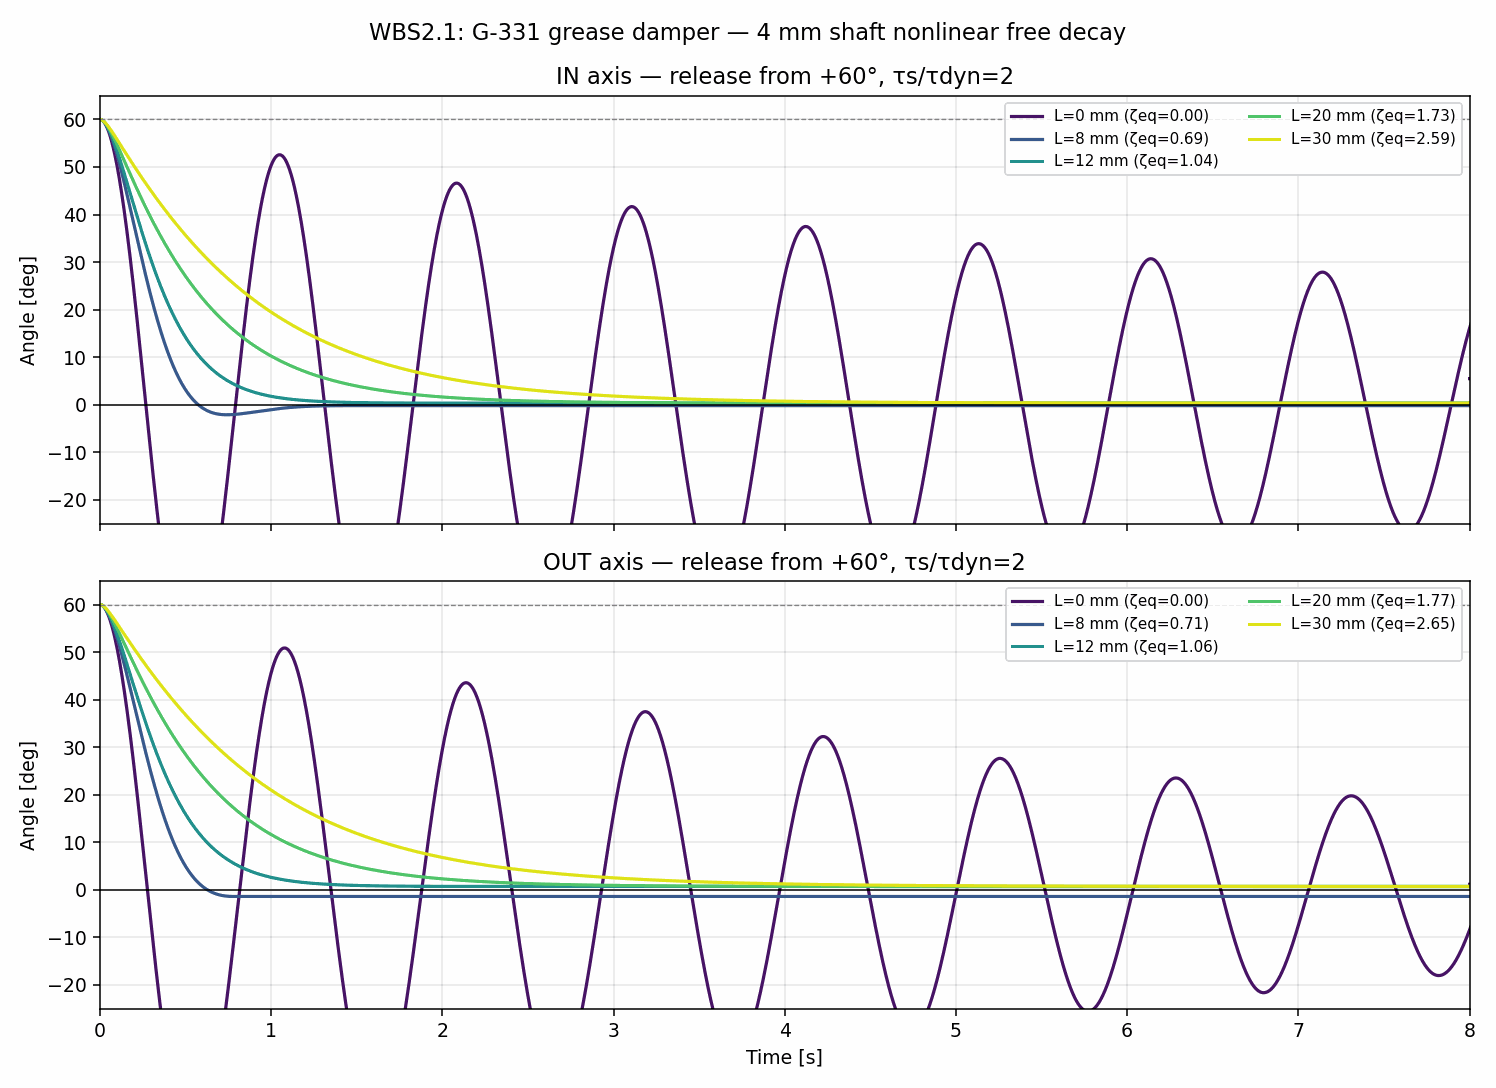

The file beside this chart, header and first rows:
shaft_diameter_mm, grease_contact_length_mm, grease, axis, tau_static_over_tau_dynamic, equivalent_b_Nm_s_per_rad, b_critical_Nm_s_per_rad, zeta_equivalent, I_kg_m2, K_Nm_per_rad, status, zero_crossings, first_opposite_peak_deg, stop_angle_deg, stop_time_s
4.0, 0.0, Shin-Etsu G-331, IN, 1.0, 0.0, 0.004695, 0.0, 0.0003682, 0.01496, max_half_cycles, 40, -56.06, 5.469, 20.02
4.0, 0.0, Shin-Etsu G-331, IN, 1.5, 0.0, 0.004695, 0.0, 0.0003682, 0.01496, max_half_cycles, 40, -56.06, 5.469, 20.02
4.0, 0.0, Shin-Etsu G-331, IN, 2.0, 0.0, 0.004695, 0.0, 0.0003682, 0.01496, max_half_cycles, 40, -56.06, 5.469, 20.02
4.0, 0.0, Shin-Etsu G-331, OUT, 1.0, 0.0, 0.004594, 0.0, 0.0003709, 0.01422, stuck_after_turn, 26, -55.17, 0.2487, 13.92
4.0, 0.0, Shin-Etsu G-331, OUT, 1.5, 0.0, 0.004594, 0.0, 0.0003709, 0.01422, stuck_after_turn, 26, -55.17, 0.2487, 13.92
4.0, 0.0, Shin-Etsu G-331, OUT, 2.0, 0.0, 0.004594, 0.0, 0.0003709, 0.01422, stuck_after_turn, 26, -55.17, 1.177, 13.41
4.0, 8.0, Shin-Etsu G-331, IN, 1.0, 0.003247, 0.004695, 0.6916, 0.0003682, 0.01496, stuck_after_turn, 1, -2.126, -0.2144, 1.422
4.0, 8.0, Shin-Etsu G-331, IN, 1.5, 0.003247, 0.004695, 0.6916, 0.0003682, 0.01496, stuck_after_turn, 1, -2.126, -0.2144, 1.422
4.0, 8.0, Shin-Etsu G-331, IN, 2.0, 0.003247, 0.004695, 0.6916, 0.0003682, 0.01496, stuck_after_turn, 1, -2.126, -0.2144, 1.422
4.0, 8.0, Shin-Etsu G-331, OUT, 1.0, 0.003247, 0.004594, 0.7068, 0.0003709, 0.01422, stuck_after_turn, 1, -1.385, -0.6839, 1.496
4.0, 8.0, Shin-Etsu G-331, OUT, 1.5, 0.003247, 0.004594, 0.7068, 0.0003709, 0.01422, stuck_after_turn, 1, -1.385, -0.6839, 1.496
4.0, 8.0, Shin-Etsu G-331, OUT, 2.0, 0.003247, 0.004594, 0.7068, 0.0003709, 0.01422, stuck_after_turn, 1, -1.385, -1.385, 0.7788
4.0, 10.0, Shin-Etsu G-331, IN, 1.0, 0.004058, 0.004695, 0.8645, 0.0003682, 0.01496, stuck_after_turn, 0, NA, 0.1077, 1.073
4.0, 10.0, Shin-Etsu G-331, IN, 1.5, 0.004058, 0.004695, 0.8645, 0.0003682, 0.01496, stuck_after_turn, 0, NA, 0.1077, 1.073
4.0, 10.0, Shin-Etsu G-331, IN, 2.0, 0.004058, 0.004695, 0.8645, 0.0003682, 0.01496, stuck_after_turn, 0, NA, 0.1077, 1.073
4.0, 10.0, Shin-Etsu G-331, OUT, 1.0, 0.004058, 0.004594, 0.8835, 0.0003709, 0.01422, stuck_after_turn, 0, NA, 0.6005, 1.187
4.0, 10.0, Shin-Etsu G-331, OUT, 1.5, 0.004058, 0.004594, 0.8835, 0.0003709, 0.01422, stuck_after_turn, 0, NA, 0.6005, 1.187
4.0, 10.0, Shin-Etsu G-331, OUT, 2.0, 0.004058, 0.004594, 0.8835, 0.0003709, 0.01422, stuck_after_turn, 0, NA, 0.6005, 1.187
4.0, 12.0, Shin-Etsu G-331, IN, 1.0, 0.00487, 0.004695, 1.037, 0.0003682, 0.01496, monotonic_no_turn, 0, NA, 0.3043, 12.95
4.0, 12.0, Shin-Etsu G-331, IN, 1.5, 0.00487, 0.004695, 1.037, 0.0003682, 0.01496, stuck_after_turn, 0, NA, 0.3044, 2.947
4.0, 12.0, Shin-Etsu G-331, IN, 2.0, 0.00487, 0.004695, 1.037, 0.0003682, 0.01496, stuck_after_turn, 0, NA, 0.3044, 2.947
4.0, 12.0, Shin-Etsu G-331, OUT, 1.0, 0.00487, 0.004594, 1.06, 0.0003709, 0.01422, monotonic_no_turn, 0, NA, 0.7129, 13.19
4.0, 12.0, Shin-Etsu G-331, OUT, 1.5, 0.00487, 0.004594, 1.06, 0.0003709, 0.01422, stuck_after_turn, 0, NA, 0.7131, 3.194
4.0, 12.0, Shin-Etsu G-331, OUT, 2.0, 0.00487, 0.004594, 1.06, 0.0003709, 0.01422, stuck_after_turn, 0, NA, 0.7131, 3.194
4.0, 15.0, Shin-Etsu G-331, IN, 1.0, 0.006088, 0.004695, 1.297, 0.0003682, 0.01496, monotonic_no_turn, 0, NA, 0.3043, 14.35
4.0, 15.0, Shin-Etsu G-331, IN, 1.5, 0.006088, 0.004695, 1.297, 0.0003682, 0.01496, stuck_after_turn, 0, NA, 0.3044, 4.354
4.0, 15.0, Shin-Etsu G-331, IN, 2.0, 0.006088, 0.004695, 1.297, 0.0003682, 0.01496, stuck_after_turn, 0, NA, 0.3044, 4.354
4.0, 15.0, Shin-Etsu G-331, OUT, 1.0, 0.006088, 0.004594, 1.325, 0.0003709, 0.01422, monotonic_no_turn, 0, NA, 0.7129, 14.6
4.0, 15.0, Shin-Etsu G-331, OUT, 1.5, 0.006088, 0.004594, 1.325, 0.0003709, 0.01422, stuck_after_turn, 0, NA, 0.7131, 4.605
4.0, 15.0, Shin-Etsu G-331, OUT, 2.0, 0.006088, 0.004594, 1.325, 0.0003709, 0.01422, stuck_after_turn, 0, NA, 0.7131, 4.605
4.0, 20.0, Shin-Etsu G-331, IN, 1.0, 0.008117, 0.004695, 1.729, 0.0003682, 0.01496, monotonic_no_turn, 0, NA, 0.3043, 16.16
4.0, 20.0, Shin-Etsu G-331, IN, 1.5, 0.008117, 0.004695, 1.729, 0.0003682, 0.01496, stuck_after_turn, 0, NA, 0.3045, 6.157
4.0, 20.0, Shin-Etsu G-331, IN, 2.0, 0.008117, 0.004695, 1.729, 0.0003682, 0.01496, stuck_after_turn, 0, NA, 0.3045, 6.157
4.0, 20.0, Shin-Etsu G-331, OUT, 1.0, 0.008117, 0.004594, 1.767, 0.0003709, 0.01422, monotonic_no_turn, 0, NA, 0.7129, 16.48
4.0, 20.0, Shin-Etsu G-331, OUT, 1.5, 0.008117, 0.004594, 1.767, 0.0003709, 0.01422, stuck_after_turn, 0, NA, 0.7132, 6.475
4.0, 20.0, Shin-Etsu G-331, OUT, 2.0, 0.008117, 0.004594, 1.767, 0.0003709, 0.01422, stuck_after_turn, 0, NA, 0.7132, 6.475
4.0, 30.0, Shin-Etsu G-331, IN, 1.0, 0.01218, 0.004695, 2.594, 0.0003682, 0.01496, monotonic_no_turn, 0, NA, 0.3043, 19.35
4.0, 30.0, Shin-Etsu G-331, IN, 1.5, 0.01218, 0.004695, 2.594, 0.0003682, 0.01496, stuck_after_turn, 0, NA, 0.3047, 9.351
4.0, 30.0, Shin-Etsu G-331, IN, 2.0, 0.01218, 0.004695, 2.594, 0.0003682, 0.01496, stuck_after_turn, 0, NA, 0.3047, 9.351
4.0, 30.0, Shin-Etsu G-331, OUT, 1.0, 0.01218, 0.004594, 2.651, 0.0003709, 0.01422, monotonic_no_turn, 0, NA, 0.7129, 19.81
4.0, 30.0, Shin-Etsu G-331, OUT, 1.5, 0.01218, 0.004594, 2.651, 0.0003709, 0.01422, stuck_after_turn, 0, NA, 0.7134, 9.808
4.0, 30.0, Shin-Etsu G-331, OUT, 2.0, 0.01218, 0.004594, 2.651, 0.0003709, 0.01422, stuck_after_turn, 0, NA, 0.7134, 9.808
